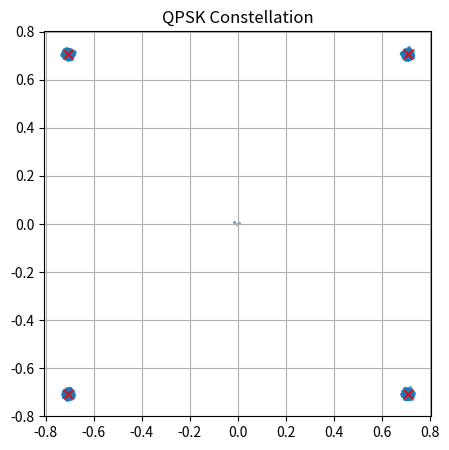

Recreate this plot in Python.
import numpy as np
import matplotlib.pyplot as plt
from scipy import signal

def rcosdesign(beta: float, span: float, sps: float, shape='sqrt'):
    if beta < 0 or beta > 1:
        raise ValueError("parameter beta must be float between 0 and 1, got {}"
                         .format(beta))

    if span < 0:
        raise ValueError("parameter span must be positive, got {}"
                         .format(span))

    if sps < 0:
        raise ValueError("parameter sps must be positive, got {}".format(span))

    if ((sps * span) % 2) == 1:
        raise ValueError("rcosdesign:OddFilterOrder {}, {}".format(sps, span))

    if shape != 'normal' and shape != 'sqrt':
        raise ValueError("parameter shape must be either 'normal' or 'sqrt'")

    eps = np.finfo(float).eps

    # design the raised cosine filter

    delay = span * sps / 2
    t = np.arange(-delay, delay)

    if len(t) % 2 == 0:
        t = np.concatenate([t, [delay]])
    t = t / sps
    b = np.empty(len(t))

    if shape == 'normal':
        # design normal raised cosine filter

        # find non-zero denominator
        denom = (1 - np.power(2 * beta * t, 2))
        idx1 = np.nonzero(np.fabs(denom) > np.sqrt(eps))[0]

        # calculate filter response for non-zero denominator indices
        b[idx1] = np.sinc(t[idx1]) * (np.cos(np.pi * beta * t[idx1]) / denom[idx1]) / sps

        # fill in the zeros denominator indices
        idx2 = np.arange(len(t))
        idx2 = np.delete(idx2, idx1)

        b[idx2] = beta * np.sin(np.pi / (2 * beta)) / (2 * sps)

    else:
        # design a square root raised cosine filter

        # find mid-point
        idx1 = np.nonzero(t == 0)[0]
        if len(idx1) > 0:
            b[idx1] = -1 / (np.pi * sps) * (np.pi * (beta - 1) - 4 * beta)

        # find non-zero denominator indices
        idx2 = np.nonzero(np.fabs(np.fabs(4 * beta * t) - 1) < np.sqrt(eps))[0]
        if idx2.size > 0:
            b[idx2] = 1 / (2 * np.pi * sps) * (
                    np.pi * (beta + 1) * np.sin(np.pi * (beta + 1) / (4 * beta))
                    - 4 * beta * np.sin(np.pi * (beta - 1) / (4 * beta))
                    + np.pi * (beta - 1) * np.cos(np.pi * (beta - 1) / (4 * beta))
            )

        # fill in the zeros denominator indices
        ind = np.arange(len(t))
        idx = np.unique(np.concatenate([idx1, idx2]))
        ind = np.delete(ind, idx)
        nind = t[ind]

        b[ind] = -4 * beta / sps * (np.cos((1 + beta) * np.pi * nind) +
                                    np.sin((1 - beta) * np.pi * nind) / (4 * beta * nind)) / (
                         np.pi * (np.power(4 * beta * nind, 2) - 1))

    # normalize filter energy
    b = b / np.sqrt(np.sum(np.power(b, 2)))
    return b

# 你的 AWGN 加噪函数
def AWGN(x, snr_dB):
    snr = 10 ** (snr_dB / 10.0)
    xpower = np.sum(x * np.conj(x)) / len(x)
    npower = xpower / snr
    if isinstance(x[0], complex):
        noise = (np.random.randn(len(x)) + 1j * np.random.randn(len(x))) * np.sqrt(0.5 * npower)
    else:
        noise = np.random.randn(len(x)) * np.sqrt(npower)
    return x + noise


# 1) 参数
Fs = 10e6     # 采样率
Rs = 1e6      # 符号率
Fc = 2e6      # 载波
SNR_dB = 30   # 信噪比
beta = 0.35   # 滚降
span = 6      # 脉冲长度（符号数）
sps = int(Fs/Rs)

# 2) 发送端：QPSK调制
num_sym = 10000
bits = np.random.randint(0, 4, num_sym)
tx_sym = np.exp(1j*(np.pi/4 + bits*np.pi/2))
print("能量：", np.mean(np.abs(tx_sym) ** 2))

# 3) 根升余弦成型滤波
h_rrc = rcosdesign(beta, span, sps)
print("RRC 滤波器能量：", np.sum(np.abs(h_rrc)**2))

upsampled = np.zeros(num_sym*sps, dtype=complex)
upsampled[::sps] = tx_sym
tx_shaped = signal.lfilter(h_rrc, 1, upsampled)
print("成型后符号能量：", np.mean(np.abs(tx_shaped)**2))

# 3) 上变频 + AWGN
t       = np.arange(len(tx_shaped)) / Fs
tx_rf   = tx_shaped * np.exp(1j*2*np.pi*Fc*t)
rx_rf   = AWGN(tx_rf, SNR_dB)
print("加噪后信号能量：", np.mean(np.abs(rx_rf)**2))

# 5) 下变频
rx_bb = rx_rf * np.exp(-1j*2*np.pi*Fc*t)

# 6) 匹配滤波
rx_filt = signal.lfilter(h_rrc, 1, rx_bb)
print("匹配滤波后符号能量：", np.mean(np.abs(rx_filt)**2))

# 7) 延迟补偿 & 抽取
delay = (len(h_rrc)-1)//2
rx_samps = rx_filt[delay::sps]
print("抽取后前10个幅度：", np.abs(rx_samps[:10]))

# 8) 绘制星座
plt.figure(figsize=(5,5))
plt.scatter(rx_samps.real, rx_samps.imag, s=2, alpha=0.5)
# 理想点
ideal = np.exp(1j*(np.pi/4 + np.arange(4)*np.pi/2))
plt.scatter(ideal.real, ideal.imag, c='r', marker='x')
plt.title("QPSK Constellation")
plt.axis('equal'); plt.grid(True)
plt.show()
